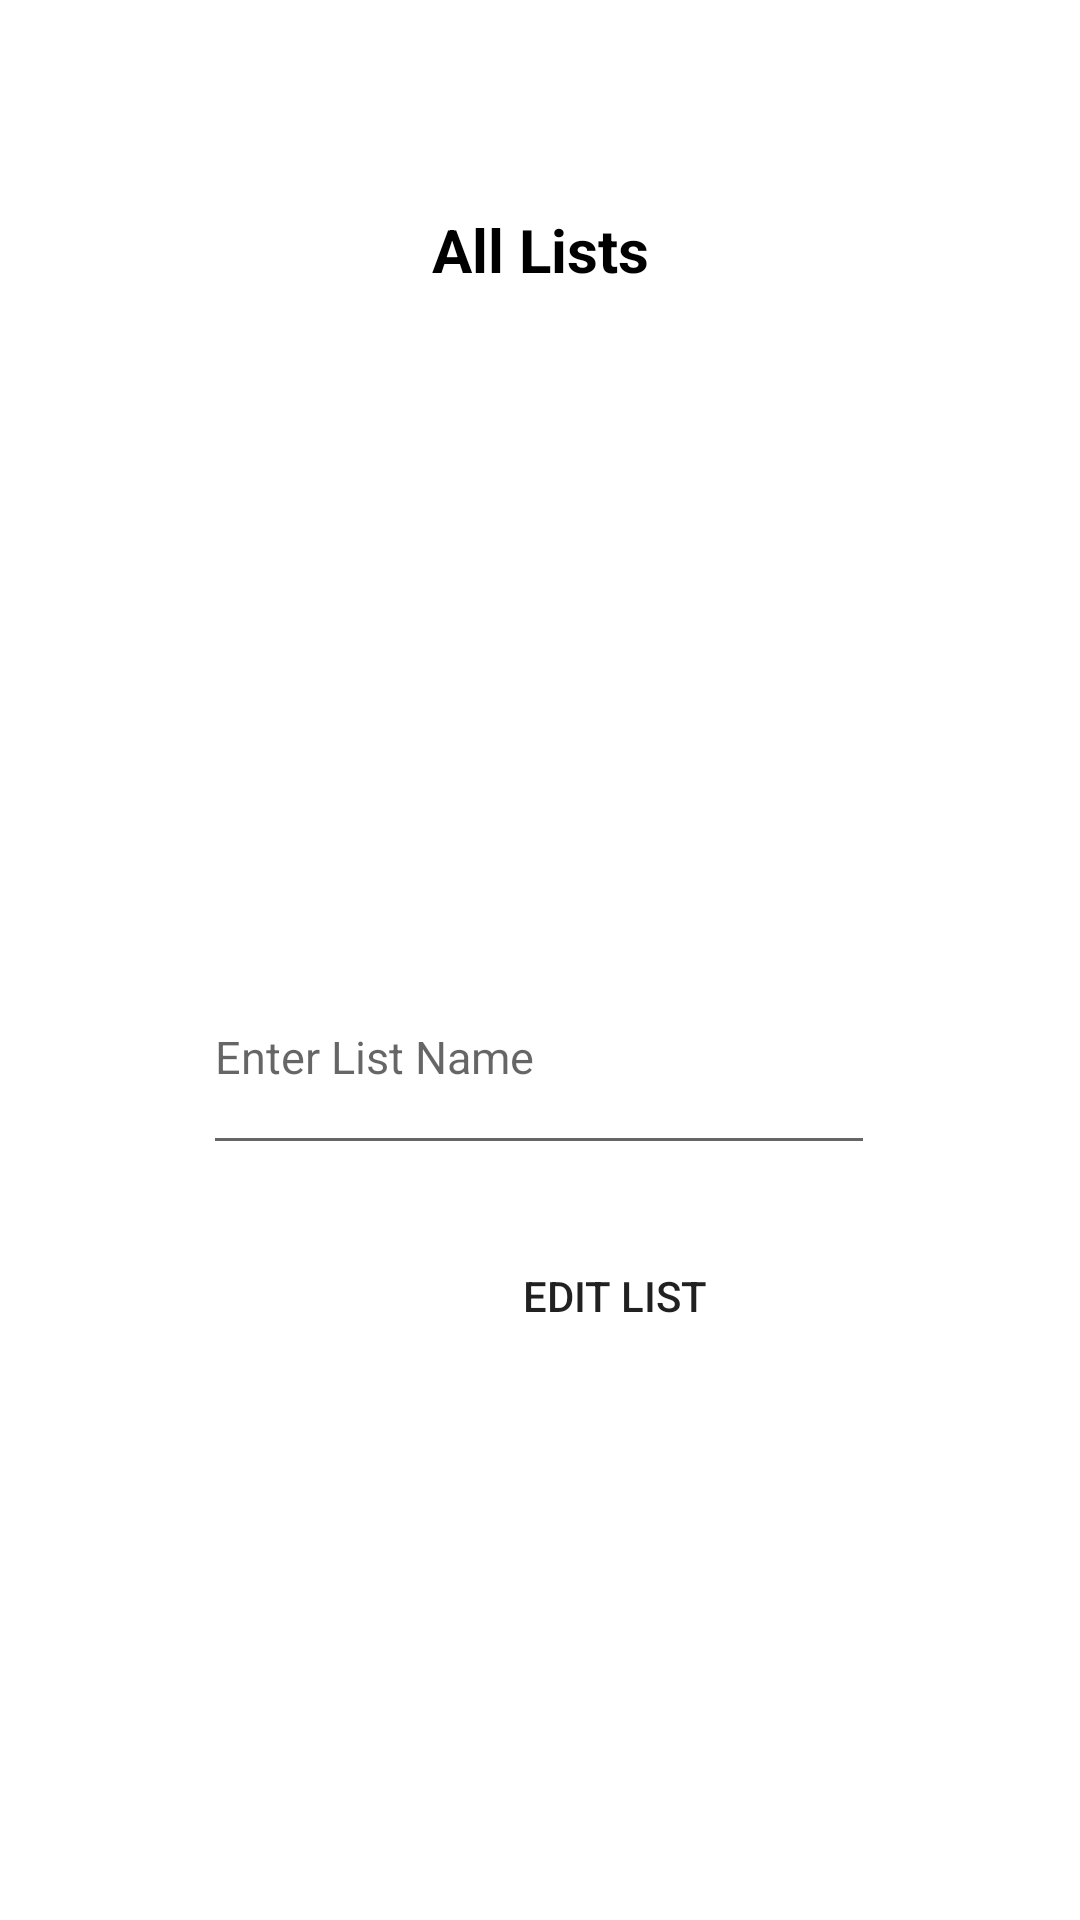

Android layout source for this screen:
<!-- AndroidManifest.xml: application theme MaroonTheme -->
<!-- res/layout/fragment_select_list.xml -->
<?xml version="1.0" encoding="utf-8"?>
<androidx.constraintlayout.widget.ConstraintLayout xmlns:android="http://schemas.android.com/apk/res/android"
    xmlns:app="http://schemas.android.com/apk/res-auto"
    xmlns:tools="http://schemas.android.com/tools"
    android:id="@+id/frameLayout3"
    android:layout_width="match_parent"
    android:layout_height="match_parent"
    tools:context=".SelectListFragment">

    

    <TextView
        android:id="@+id/textView2"
        android:layout_width="match_parent"
        android:layout_height="42dp"
        android:layout_marginBottom="4dp"
        android:gravity="center"
        android:text="All Lists"
        android:textColor="@color/black"
        android:textSize="20sp"
        android:textStyle="bold"
        app:layout_constraintBottom_toTopOf="@+id/select_list_view"
        app:layout_constraintEnd_toEndOf="parent"
        app:layout_constraintHorizontal_bias="0.0"
        app:layout_constraintStart_toStartOf="parent" />

    <Button
        android:id="@+id/editFrag_SelectView"
        android:layout_width="110dp"
        android:layout_height="64dp"
        android:layout_marginStart="150dp"
        android:layout_marginEnd="151dp"
        android:layout_marginBottom="35dp"
        android:text="Edit List"
        app:layout_constraintBottom_toBottomOf="parent"
        app:layout_constraintEnd_toEndOf="parent"
        app:layout_constraintHorizontal_bias="0.0"
        app:layout_constraintStart_toStartOf="parent"
        app:layout_constraintTop_toBottomOf="@+id/selectListEditView"
        app:layout_constraintVertical_bias="0.076" />

    <ListView
        android:id="@+id/select_list_view"
        android:layout_width="411dp"
        android:layout_height="181dp"
        app:layout_constraintBottom_toBottomOf="parent"
        app:layout_constraintEnd_toEndOf="parent"
        app:layout_constraintHorizontal_bias="0.0"
        app:layout_constraintStart_toStartOf="parent"
        app:layout_constraintTop_toTopOf="parent"
        app:layout_constraintVertical_bias="0.236" />

    <EditText
        android:id="@+id/selectListEditView"
        android:layout_width="224dp"
        android:layout_height="75dp"
        android:layout_marginTop="24dp"
        android:ems="10"
        android:hint="Enter List Name"
        android:textSize="15sp"
        app:layout_constraintBottom_toBottomOf="parent"
        app:layout_constraintEnd_toEndOf="parent"
        app:layout_constraintHorizontal_bias="0.497"
        app:layout_constraintStart_toStartOf="parent"
        app:layout_constraintTop_toBottomOf="@+id/select_list_view"
        app:layout_constraintVertical_bias="0.0" />


</androidx.constraintlayout.widget.ConstraintLayout>
<!-- resources referenced by this layout -->
<resources>
  <color name="black">#FF000000</color>
  <style name="MaroonTheme" parent="Theme.MaterialComponents.DayNight.NoActionBar">
          <item name="colorPrimary">@color/light_maroon</item>
          <item name="colorPrimaryVariant">@color/maroon</item>
          <item name="colorOnPrimary">@color/white</item>
          
          <item name="colorSecondary">@color/teal_200</item>
          <item name="colorSecondaryVariant">@color/teal_700</item>
          <item name="colorOnSecondary">@color/black</item>
          
          <item name="android:statusBarColor" tools:targetApi="l">?attr/colorPrimaryVariant</item>
          
          <item name="buttonStyle">@style/Widget.AppCompat.Button.Borderless</item>
          <item name="my_background_color">@color/maroon</item>
      </style>
  <color name="light_maroon">#C70039</color>
  <color name="maroon">#900C3F</color>
  <color name="white">#FFFFFFFF</color>
  <color name="teal_200">#FF03DAC5</color>
  <color name="teal_700">#FF018786</color>
</resources>
